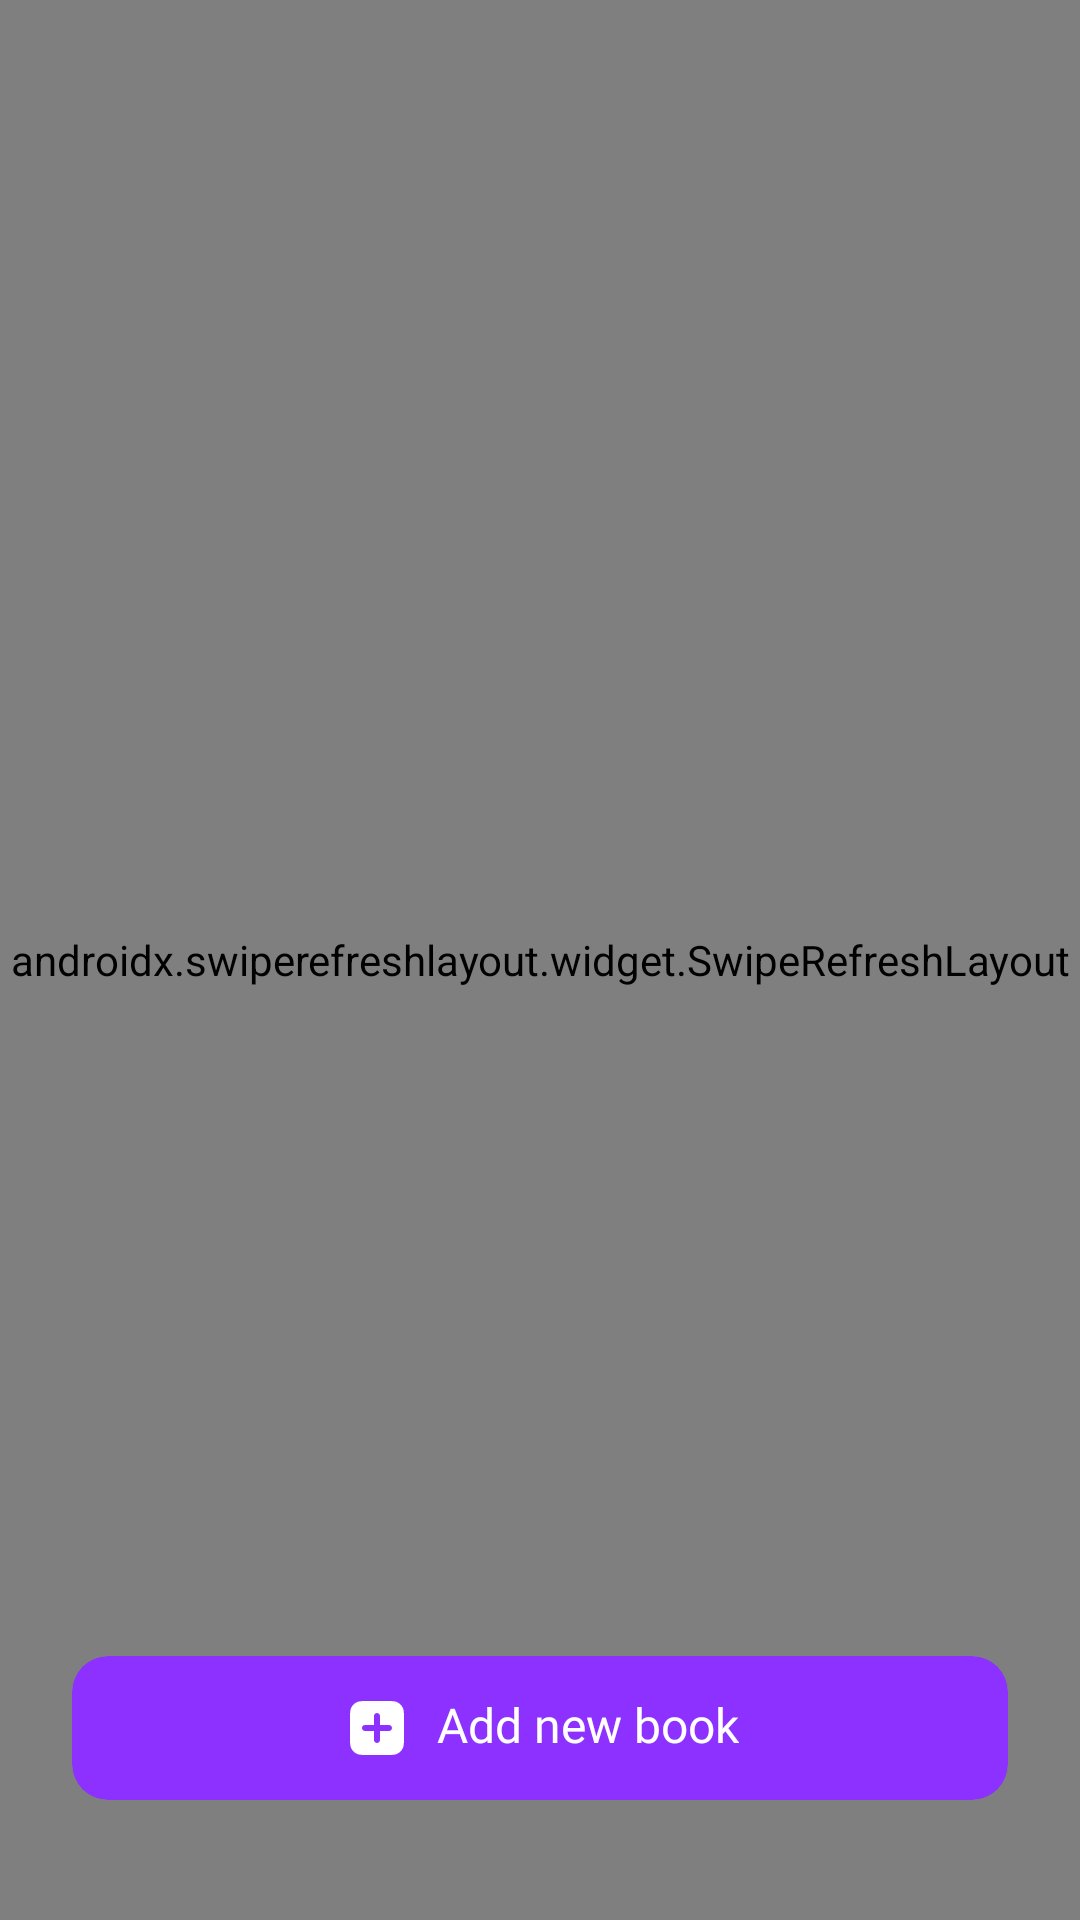

Produce the Android XML layout that renders to this screen, including the resource entries it uses.
<!-- AndroidManifest.xml: application theme AppTheme -->
<!-- res/layout/test_open_fr.xml -->
<?xml version="1.0" encoding="utf-8"?>
<androidx.coordinatorlayout.widget.CoordinatorLayout xmlns:android="http://schemas.android.com/apk/res/android"
    xmlns:app="http://schemas.android.com/apk/res-auto"
    xmlns:tools="http://schemas.android.com/tools"
    android:layout_width="match_parent"
    android:layout_height="match_parent">

    <androidx.swiperefreshlayout.widget.SwipeRefreshLayout
        android:id="@+id/swipe_refresh_layout"
        android:layout_width="match_parent"
        android:layout_height="match_parent">


            <LinearLayout
                android:layout_width="match_parent"
                android:layout_height="wrap_content"
                android:orientation="vertical"
                android:background="@color/background_color">

                <LinearLayout
                    android:layout_width="match_parent"
                    android:layout_height="wrap_content"
                    android:layout_marginHorizontal="20dp"
                    android:orientation="vertical">

                    <TextView
                        android:layout_width="match_parent"
                        android:layout_height="wrap_content"
                        android:layout_marginTop="30dp"
                        android:layout_marginBottom="30dp"
                        android:fontFamily="@font/medium"
                        android:text="Last opened book"
                        android:gravity="center" />

                    <androidx.recyclerview.widget.RecyclerView
                        android:id="@+id/bookshelf_bookList"
                        android:layout_width="match_parent"
                        android:layout_height="wrap_content"
                        android:clipToPadding="false"
                        android:nestedScrollingEnabled="false"/>

                    <com.google.android.material.card.MaterialCardView
                        android:id="@+id/show_all_books_button"
                        android:layout_width="match_parent"
                        android:layout_height="wrap_content"
                        android:layout_marginTop="20dp"
                        app:cardBackgroundColor="@color/background_color"
                        app:cardCornerRadius="16dp"
                        app:strokeColor="@color/card_stroke_color"
                        app:strokeWidth="1dp">


                        <com.mikhaellopez.circularprogressbar.CircularProgressBar
                            android:id="@+id/circularProgressBar"
                            android:layout_width="45dp"
                            android:layout_height="45dp"
                            style="@style/Widget.Material3.CircularProgressIndicator"
                            app:cpb_indeterminate_mode="true"
                            android:layout_gravity="center"
                            app:cpb_progress="70"
                            android:visibility="gone"
                            app:cpb_background_progressbar_color="@color/transparent_progress_bar_color"
                            app:cpb_background_progressbar_width="6dp"
                            app:cpb_progress_direction="to_right"
                            app:cpb_progressbar_color="@color/progress_bar_color"
                            app:cpb_progressbar_width="20dp"
                            app:cpb_round_border="true" />


                        <LinearLayout
                            android:layout_width="wrap_content"
                            android:layout_height="wrap_content"
                            android:layout_gravity="center"
                            android:layout_marginVertical="10dp"
                            android:orientation="horizontal">

                            <ImageView
                                android:layout_width="20dp"
                                android:layout_height="20dp"
                                android:layout_marginEnd="8dp"
                                android:importantForAccessibility="no"
                                android:src="@drawable/icon_arrow_down"
                                app:tint="@color/white" />

                            <TextView
                                android:id="@+id/show_all_books_text"
                                android:layout_width="0dp"
                                android:layout_height="wrap_content"
                                android:layout_weight="1"
                                android:fontFamily="@font/medium"
                                android:gravity="center"
                                android:text="@string/text_show_all_27_books"
                                android:textColor="@color/white"
                                android:textSize="14sp" />
                        </LinearLayout>

                    </com.google.android.material.card.MaterialCardView>

                    <com.google.android.material.card.MaterialCardView
                        android:id="@+id/hide_books_button"
                        android:layout_width="match_parent"
                        android:layout_height="wrap_content"
                        android:layout_marginTop="8dp"
                        android:layout_marginBottom="161dp"
                        android:visibility="gone"
                        app:cardBackgroundColor="@color/background_color"
                        app:cardCornerRadius="16dp"
                        app:strokeColor="@color/card_stroke_color"
                        app:strokeWidth="1dp">

                        <LinearLayout
                            android:layout_width="wrap_content"
                            android:layout_height="wrap_content"
                            android:layout_gravity="center"
                            android:layout_marginVertical="10dp"
                            android:orientation="horizontal"
                            tools:ignore="UseCompoundDrawables">

                            <TextView
                                android:id="@+id/hide_books_text"
                                android:layout_width="0dp"
                                android:layout_height="wrap_content"
                                android:layout_weight="1"
                                android:fontFamily="@font/medium"
                                android:gravity="center"
                                android:text="@string/text_show_less"
                                android:textColor="@color/white"
                                android:textSize="14sp" />

                        </LinearLayout>

                    </com.google.android.material.card.MaterialCardView>

                </LinearLayout>

            </LinearLayout>

    </androidx.swiperefreshlayout.widget.SwipeRefreshLayout>

    
    <FrameLayout
        android:layout_width="match_parent"
        android:layout_height="wrap_content"
        android:layout_gravity="bottom"
        android:layout_marginHorizontal="24dp"
        android:layout_marginBottom="40dp"
        tools:ignore="UselessParent">

        <com.google.android.material.card.MaterialCardView
            android:id="@+id/add_book_button"
            android:layout_width="match_parent"
            android:layout_height="wrap_content"
            app:cardBackgroundColor="@color/button_background_color"
            app:cardCornerRadius="12dp"
            app:strokeColor="@android:color/transparent"
            app:strokeWidth="0dp">

            <LinearLayout
                android:id="@+id/reference_button"
                android:layout_width="wrap_content"
                android:layout_height="wrap_content"
                android:layout_gravity="center"
                android:layout_marginVertical="12dp"
                android:orientation="horizontal">

                <ImageView
                    android:layout_width="24dp"
                    android:layout_height="24dp"
                    android:layout_marginEnd="8dp"
                    android:importantForAccessibility="no"
                    android:src="@drawable/icon_plus" />

                <TextView
                    android:layout_width="0dp"
                    android:layout_height="wrap_content"
                    android:layout_weight="1"
                    android:fontFamily="@font/semi_bold"
                    android:gravity="center"
                    android:text="@string/text_add_new_book"
                    android:textColor="@color/white"
                    android:textSize="16sp" />
            </LinearLayout>

        </com.google.android.material.card.MaterialCardView>
    </FrameLayout>

</androidx.coordinatorlayout.widget.CoordinatorLayout>
<!-- resources referenced by this layout -->
<resources>
  <color name="background_color">#14161B</color>
  <color name="button_background_color">#8C31FF</color>
  <color name="card_stroke_color">#313843</color>
  <color name="progress_bar_color">#9CA0B2</color>
  <color name="transparent_progress_bar_color">#3D9CA0B2</color>
  <color name="white">#FFFFFFFF</color>
  <!-- drawable icon_arrow_down (drawable) -->
  <vector xmlns:android="http://schemas.android.com/apk/res/android"
      android:width="21dp"
      android:height="20dp"
      android:viewportWidth="21"
      android:viewportHeight="20">
    <path
        android:pathData="M5.793,8.805C5.98,8.618 6.234,8.513 6.5,8.513C6.765,8.513 7.019,8.618 7.206,8.805L10.499,11.092L13.791,8.805C13.883,8.71 13.994,8.634 14.116,8.581C14.238,8.529 14.369,8.502 14.502,8.5C14.634,8.499 14.766,8.524 14.889,8.575C15.012,8.625 15.123,8.699 15.217,8.793C15.311,8.886 15.385,8.998 15.436,9.12C15.486,9.243 15.511,9.374 15.51,9.507C15.509,9.639 15.481,9.77 15.429,9.892C15.376,10.013 15.3,10.123 15.205,10.215L11.206,13.208C11.018,13.395 10.764,13.5 10.499,13.5C10.234,13.5 9.979,13.395 9.792,13.208L5.793,10.215C5.605,10.028 5.5,9.775 5.5,9.51C5.5,9.246 5.605,8.992 5.793,8.805Z"
        android:fillColor="#ffffff"
        android:fillType="evenOdd"/>
  </vector>
  <!-- drawable icon_plus (drawable) -->
  <vector xmlns:android="http://schemas.android.com/apk/res/android"
      android:width="24dp"
      android:height="24dp"
      android:viewportWidth="24"
      android:viewportHeight="24">
    <path
        android:pathData="M3.436,5.184C3,6.04 3,7.16 3,9.4V14.6C3,16.84 3,17.96 3.436,18.816C3.819,19.569 4.431,20.181 5.184,20.564C6.04,21 7.16,21 9.4,21H14.6C16.84,21 17.96,21 18.816,20.564C19.569,20.181 20.181,19.569 20.564,18.816C21,17.96 21,16.84 21,14.6V9.4C21,7.16 21,6.04 20.564,5.184C20.181,4.431 19.569,3.819 18.816,3.436C17.96,3 16.84,3 14.6,3H9.4C7.16,3 6.04,3 5.184,3.436C4.431,3.819 3.819,4.431 3.436,5.184ZM13,8C13,7.448 12.552,7 12,7C11.448,7 11,7.448 11,8V11H8C7.448,11 7,11.448 7,12C7,12.552 7.448,13 8,13H11V16C11,16.552 11.448,17 12,17C12.552,17 13,16.552 13,16V13H16C16.552,13 17,12.552 17,12C17,11.448 16.552,11 16,11H13V8Z"
        android:fillColor="#ffffff"
        android:fillType="evenOdd"/>
  </vector>
  <string name="text_add_new_book">Add new book</string>
  <string name="text_show_all_27_books">Show all 27 books</string>
  <string name="text_show_less">Show less</string>
  <style name="AppTheme" parent="Theme.Material3.Light.NoActionBar">
  
      </style>
</resources>
